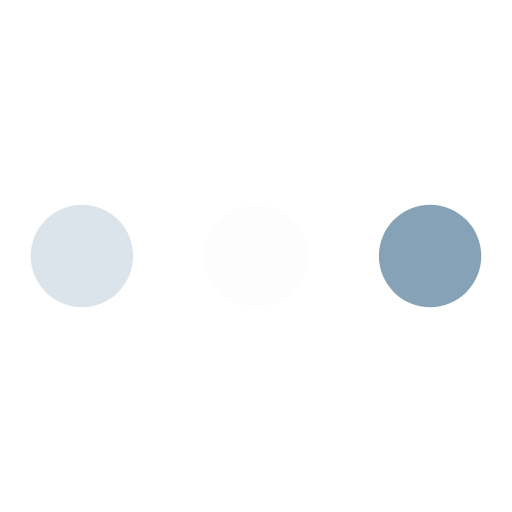
t = 0.00 s
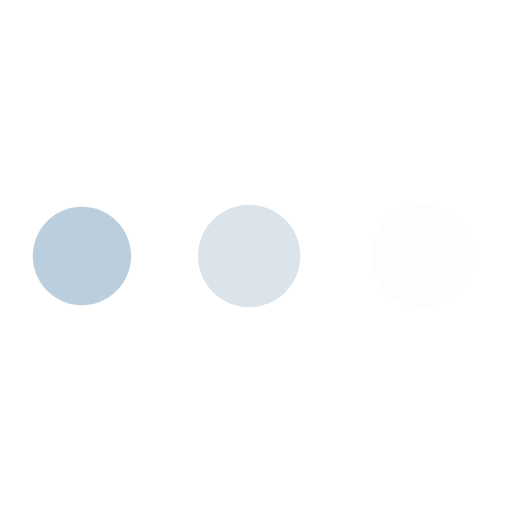
t = 0.19 s
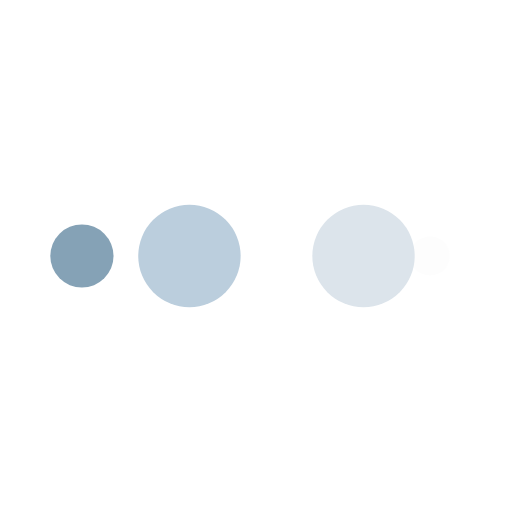
t = 0.31 s
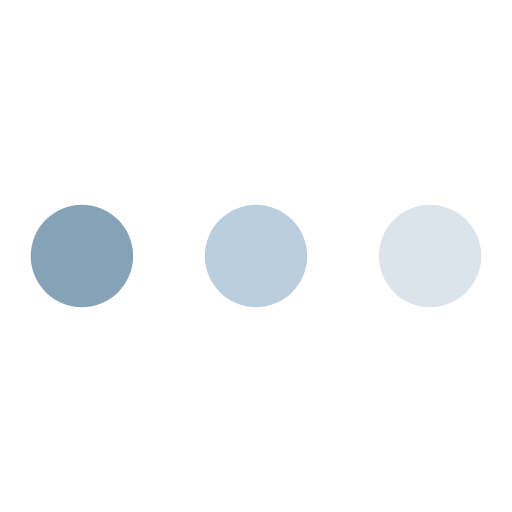
t = 0.50 s
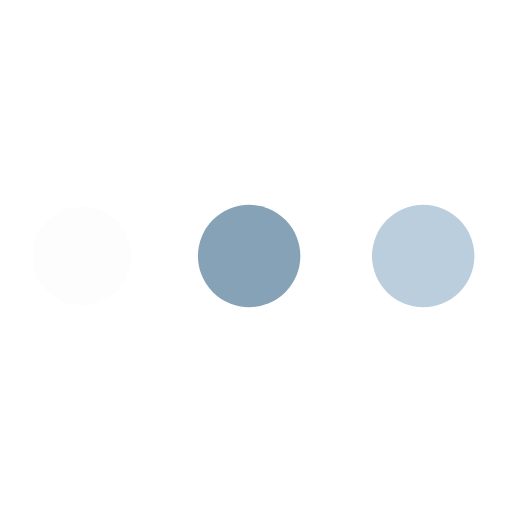
t = 0.69 s
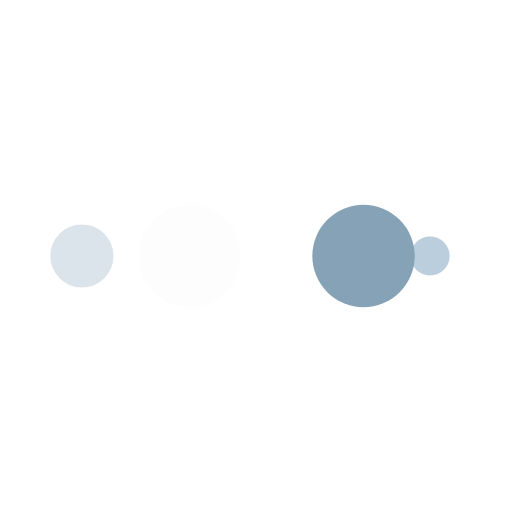
t = 0.81 s

The animated SVG that drew these frames (rendered in a browser with its animation timeline set to each time). Animation: 10 SMIL elements (animate=10); one cycle of 1.00 s, repeats indefinitely.

<?xml version="1.0" encoding="utf-8"?>
<svg xmlns="http://www.w3.org/2000/svg" xmlns:xlink="http://www.w3.org/1999/xlink" style="margin: auto; background: none; display: block; shape-rendering: auto;" width="200px" height="200px" viewBox="0 0 100 100" preserveAspectRatio="xMidYMid">
<circle cx="84" cy="50" r="10" fill="#85a2b6">
    <animate attributeName="r" repeatCount="indefinite" dur="0.25s" calcMode="spline" keyTimes="0;1" values="10;0" keySplines="0 0.5 0.5 1" begin="0s"></animate>
    <animate attributeName="fill" repeatCount="indefinite" dur="1s" calcMode="discrete" keyTimes="0;0.25;0.5;0.75;1" values="#85a2b6;#fdfdfd;#dce4eb;#bbcedd;#85a2b6" begin="0s"></animate>
</circle><circle cx="16" cy="50" r="10" fill="#85a2b6">
  <animate attributeName="r" repeatCount="indefinite" dur="1s" calcMode="spline" keyTimes="0;0.25;0.5;0.75;1" values="0;0;10;10;10" keySplines="0 0.5 0.5 1;0 0.5 0.5 1;0 0.5 0.5 1;0 0.5 0.5 1" begin="0s"></animate>
  <animate attributeName="cx" repeatCount="indefinite" dur="1s" calcMode="spline" keyTimes="0;0.25;0.5;0.75;1" values="16;16;16;50;84" keySplines="0 0.5 0.5 1;0 0.5 0.5 1;0 0.5 0.5 1;0 0.5 0.5 1" begin="0s"></animate>
</circle><circle cx="50" cy="50" r="10" fill="#bbcedd">
  <animate attributeName="r" repeatCount="indefinite" dur="1s" calcMode="spline" keyTimes="0;0.25;0.5;0.75;1" values="0;0;10;10;10" keySplines="0 0.5 0.5 1;0 0.5 0.5 1;0 0.5 0.5 1;0 0.5 0.5 1" begin="-0.25s"></animate>
  <animate attributeName="cx" repeatCount="indefinite" dur="1s" calcMode="spline" keyTimes="0;0.25;0.5;0.75;1" values="16;16;16;50;84" keySplines="0 0.5 0.5 1;0 0.5 0.5 1;0 0.5 0.5 1;0 0.5 0.5 1" begin="-0.25s"></animate>
</circle><circle cx="84" cy="50" r="10" fill="#dce4eb">
  <animate attributeName="r" repeatCount="indefinite" dur="1s" calcMode="spline" keyTimes="0;0.25;0.5;0.75;1" values="0;0;10;10;10" keySplines="0 0.5 0.5 1;0 0.5 0.5 1;0 0.5 0.5 1;0 0.5 0.5 1" begin="-0.5s"></animate>
  <animate attributeName="cx" repeatCount="indefinite" dur="1s" calcMode="spline" keyTimes="0;0.25;0.5;0.75;1" values="16;16;16;50;84" keySplines="0 0.5 0.5 1;0 0.5 0.5 1;0 0.5 0.5 1;0 0.5 0.5 1" begin="-0.5s"></animate>
</circle><circle cx="16" cy="50" r="10" fill="#fdfdfd">
  <animate attributeName="r" repeatCount="indefinite" dur="1s" calcMode="spline" keyTimes="0;0.25;0.5;0.75;1" values="0;0;10;10;10" keySplines="0 0.5 0.5 1;0 0.5 0.5 1;0 0.5 0.5 1;0 0.5 0.5 1" begin="-0.75s"></animate>
  <animate attributeName="cx" repeatCount="indefinite" dur="1s" calcMode="spline" keyTimes="0;0.25;0.5;0.75;1" values="16;16;16;50;84" keySplines="0 0.5 0.5 1;0 0.5 0.5 1;0 0.5 0.5 1;0 0.5 0.5 1" begin="-0.75s"></animate>
</circle>
<!-- [ldio] generated by https://loading.io/ --></svg>